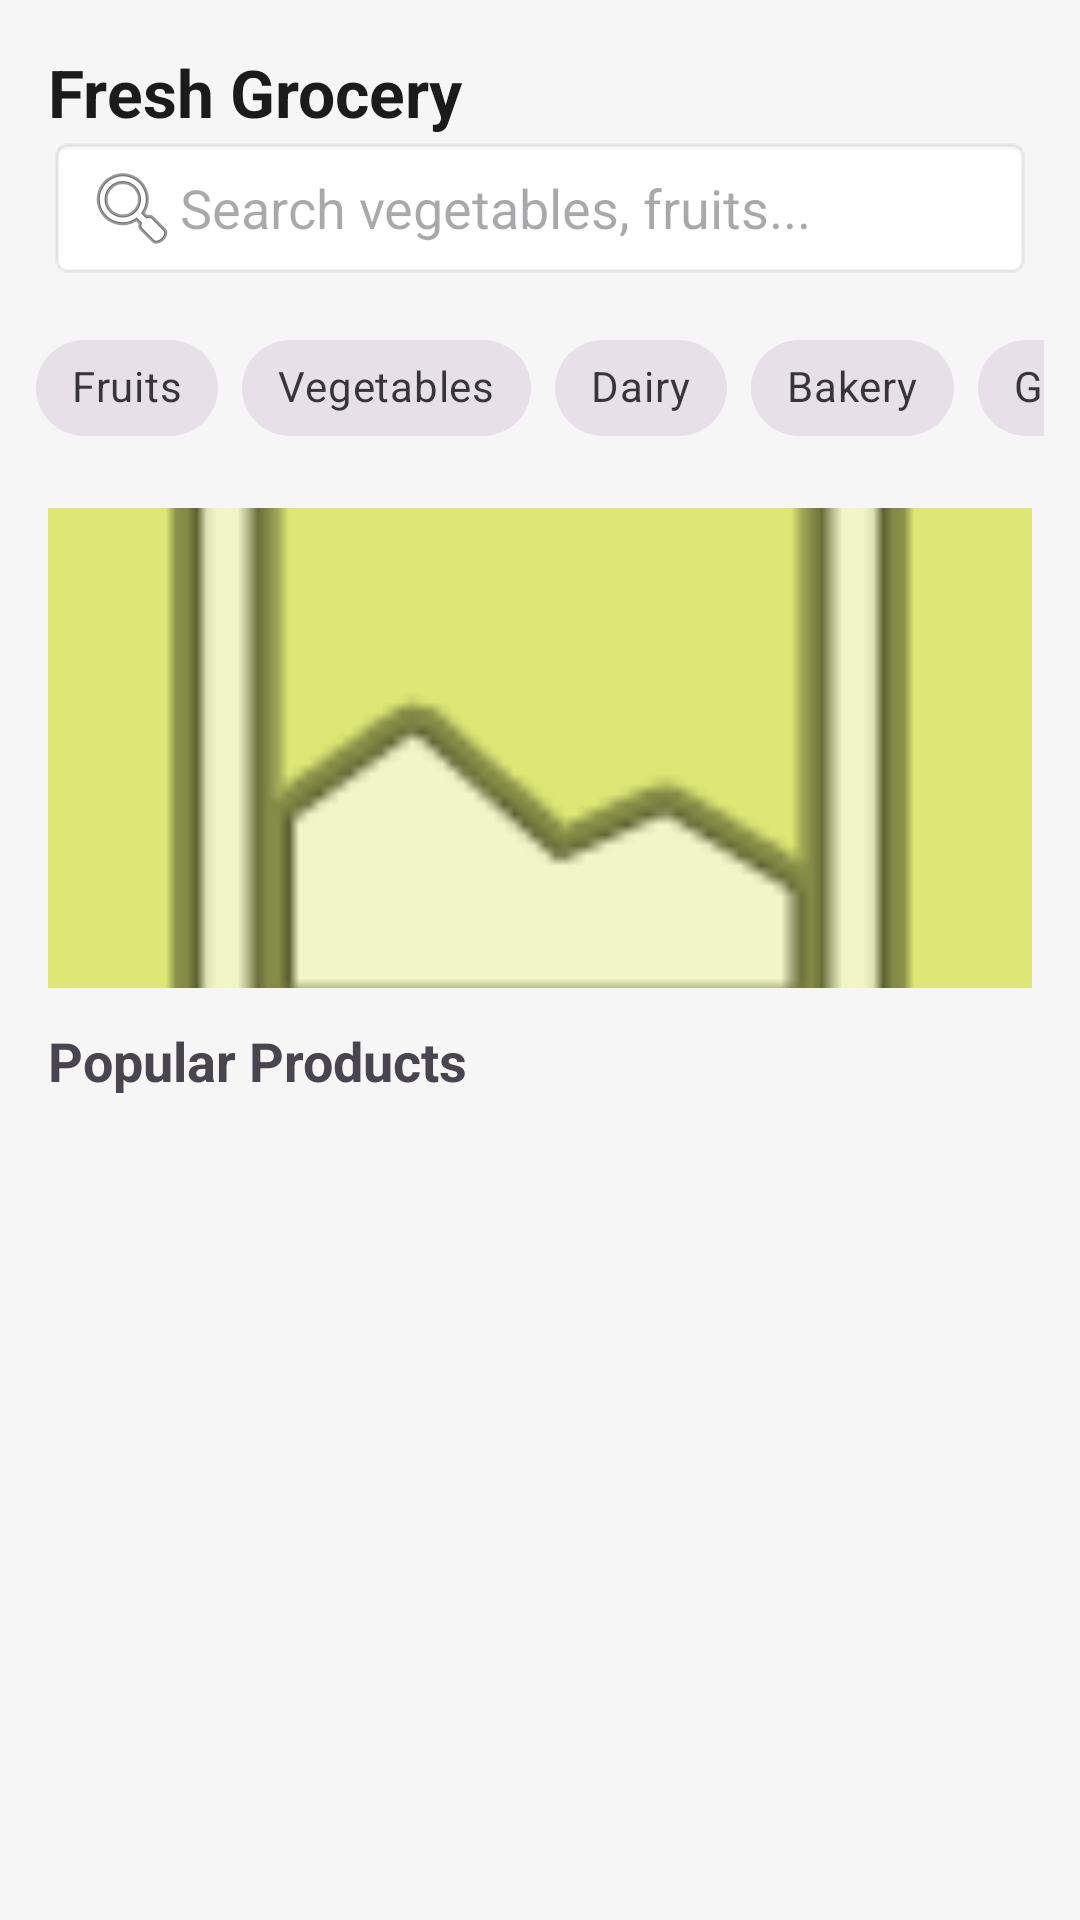

Layout XML and referenced resources for this Android screen:
<!-- AndroidManifest.xml: application theme Theme.EaseGrocery -->
<!-- res/layout/homescreen.xml -->
<?xml version="1.0" encoding="utf-8"?>
<androidx.constraintlayout.widget.ConstraintLayout
    xmlns:android="http://schemas.android.com/apk/res/android"
    xmlns:app="http://schemas.android.com/apk/res-auto"
    android:layout_width="match_parent"
    android:layout_height="match_parent"
    android:background="#F6F6F6">

    
    <TextView
        android:id="@+id/tvTitle"
        android:layout_width="wrap_content"
        android:layout_height="wrap_content"
        android:text="Fresh Grocery"
        android:textSize="22sp"
        android:textStyle="bold"
        android:textColor="#1B1B1B"
        android:layout_margin="16dp"
        app:layout_constraintTop_toTopOf="parent"
        app:layout_constraintStart_toStartOf="parent"/>

    
    <EditText
        android:id="@+id/etSearch"
        android:layout_width="0dp"
        android:layout_height="48dp"
        android:hint="Search vegetables, fruits..."
        android:padding="12dp"
        android:background="@android:drawable/editbox_background"
        android:drawableStart="@android:drawable/ic_menu_search"
        android:layout_marginHorizontal="16dp"
        app:layout_constraintTop_toBottomOf="@id/tvTitle"
        app:layout_constraintStart_toStartOf="parent"
        app:layout_constraintEnd_toEndOf="parent"/>

    
    
    <HorizontalScrollView
        android:id="@+id/chipScroll"
        android:layout_width="0dp"
        android:layout_height="wrap_content"
        android:layout_marginTop="12dp"
        android:paddingStart="12dp"
        android:paddingEnd="12dp"
        android:scrollbars="none"
        app:layout_constraintTop_toBottomOf="@id/etSearch"
        app:layout_constraintStart_toStartOf="parent"
        app:layout_constraintEnd_toEndOf="parent">

        <com.google.android.material.chip.ChipGroup
            android:id="@+id/chipGroupCategories"
            android:layout_width="wrap_content"
            android:layout_height="wrap_content"
            app:singleSelection="true"
            app:selectionRequired="false"
            app:chipSpacingHorizontal="8dp">

            <com.google.android.material.chip.Chip
                android:text="Fruits"
                android:layout_width="wrap_content"
                android:layout_height="wrap_content"
                style="@style/Widget.MaterialComponents.Chip.Choice"/>

            <com.google.android.material.chip.Chip
                android:text="Vegetables"
                android:layout_width="wrap_content"
                android:layout_height="wrap_content"
                style="@style/Widget.MaterialComponents.Chip.Choice"/>

            <com.google.android.material.chip.Chip
                android:text="Dairy"
                android:layout_width="wrap_content"
                android:layout_height="wrap_content"
                style="@style/Widget.MaterialComponents.Chip.Choice"/>

            <com.google.android.material.chip.Chip
                android:text="Bakery"
                android:layout_width="wrap_content"
                android:layout_height="wrap_content"
                style="@style/Widget.MaterialComponents.Chip.Choice"/>

            <com.google.android.material.chip.Chip
                android:text="Grocery"
                android:layout_width="wrap_content"
                android:layout_height="wrap_content"
                style="@style/Widget.MaterialComponents.Chip.Choice"/>

            <com.google.android.material.chip.Chip
                android:text="Beverages"
                android:layout_width="wrap_content"
                android:layout_height="wrap_content"
                style="@style/Widget.MaterialComponents.Chip.Choice"/>

            <com.google.android.material.chip.Chip
                android:text="Household"
                android:layout_width="wrap_content"
                android:layout_height="wrap_content"
                style="@style/Widget.MaterialComponents.Chip.Choice"/>

        </com.google.android.material.chip.ChipGroup>

    </HorizontalScrollView>

    
    <ImageView
        android:id="@+id/banner"
        android:layout_width="0dp"
        android:layout_height="160dp"
        android:layout_margin="16dp"
        android:scaleType="centerCrop"
        android:src="@android:drawable/ic_menu_gallery"
        android:background="#DCE775"

        app:layout_constraintStart_toStartOf="parent"
        app:layout_constraintTop_toBottomOf="@id/chipScroll"
        app:layout_constraintEnd_toEndOf="parent"/>

    
    <TextView
        android:id="@+id/tvSection"
        android:layout_width="wrap_content"
        android:layout_height="wrap_content"
        android:text="Popular Products"
        android:textSize="18sp"
        android:textStyle="bold"
        android:layout_marginStart="16dp"
        android:layout_marginTop="12dp"
        app:layout_constraintTop_toBottomOf="@id/banner"
        app:layout_constraintStart_toStartOf="parent"/>

    
    <androidx.recyclerview.widget.RecyclerView
        android:id="@+id/recyclerProducts"
        android:layout_width="0dp"
        android:layout_height="0dp"
        android:padding="8dp"
        app:layout_constraintTop_toBottomOf="@id/tvSection"
        app:layout_constraintBottom_toBottomOf="parent"
        app:layout_constraintStart_toStartOf="parent"
        app:layout_constraintEnd_toEndOf="parent"/>

</androidx.constraintlayout.widget.ConstraintLayout>
<!-- resources referenced by this layout -->
<resources>
  <style name="Theme.EaseGrocery" parent="Theme.Material3.DayNight.NoActionBar">
  
          <item name="colorPrimary">@color/colorPrimary</item>
          <item name="colorSecondary">@color/colorSecondary</item>
  
          <item name="android:windowBackground">@color/colorBackground</item>
  
          <item name="android:windowLightStatusBar">true</item>
          <item name="android:statusBarColor">@android:color/transparent</item>
          <item name="android:navigationBarColor">@android:color/transparent</item>
  
          
          <item name="shapeAppearanceSmallComponent">@style/ShapeAppearance.EaseGrocery.Small</item>
          <item name="shapeAppearanceMediumComponent">@style/ShapeAppearance.EaseGrocery.Medium</item>
          <item name="shapeAppearanceLargeComponent">@style/ShapeAppearance.EaseGrocery.Large</item>
  
      </style>
  <color name="colorPrimary">#2E7D32</color>
  <color name="colorSecondary">#66BB6A</color>
  <color name="colorBackground">#F4FAF4</color>
  <style name="ShapeAppearance.EaseGrocery.Small" parent="ShapeAppearance.Material3.SmallComponent">
          <item name="cornerFamily">rounded</item>
          <item name="cornerSize">12dp</item>
      </style>
  <style name="ShapeAppearance.EaseGrocery.Medium" parent="ShapeAppearance.Material3.MediumComponent">
          <item name="cornerFamily">rounded</item>
          <item name="cornerSize">18dp</item>
      </style>
  <style name="ShapeAppearance.EaseGrocery.Large" parent="ShapeAppearance.Material3.LargeComponent">
          <item name="cornerFamily">rounded</item>
          <item name="cornerSize">28dp</item>
      </style>
</resources>
